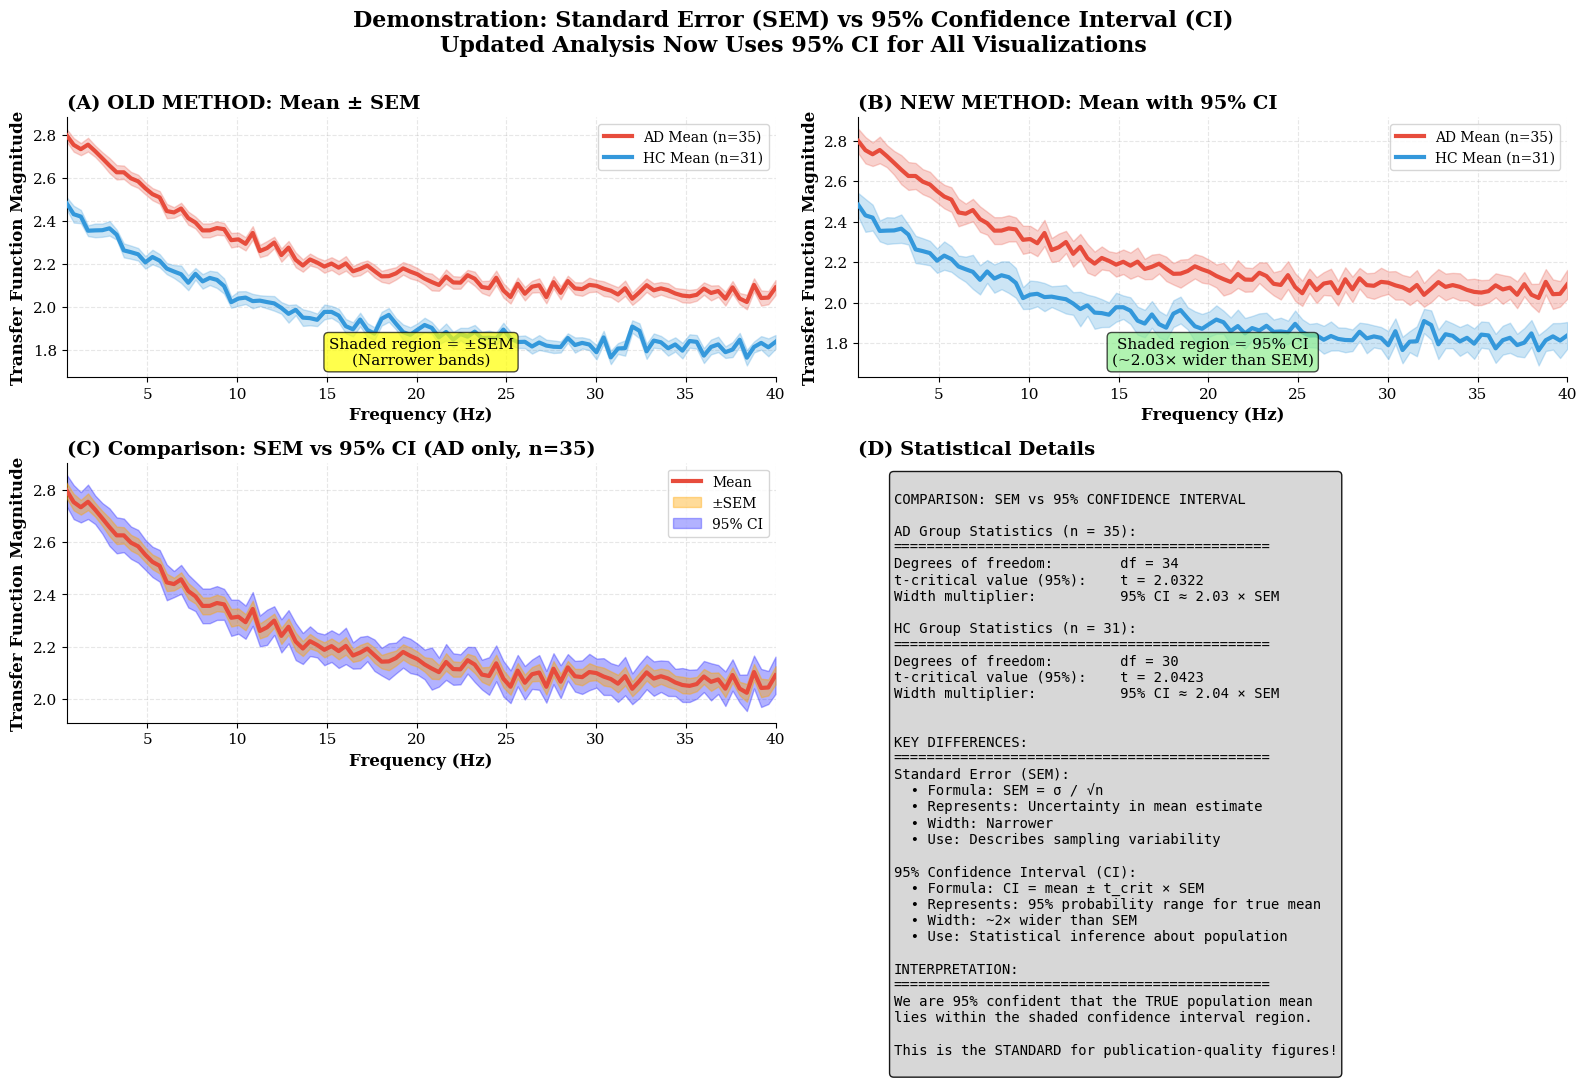

This chart was generated by the following Python code: (Note: this script raises an exception after producing the figure.)
"""
Visual Demonstration: 95% CI vs SEM
====================================
This script shows the difference between plotting with SEM vs 95% CI.
"""

import numpy as np
import matplotlib.pyplot as plt
from scipy import stats

# Set publication style
plt.rcParams['font.family'] = 'serif'
plt.rcParams['font.size'] = 11

# Generate example data
np.random.seed(42)
n_subjects_ad = 35
n_subjects_hc = 31
n_freqs = 100

freqs = np.linspace(0.5, 40, n_freqs)

# Simulate frequency responses (similar to real data)
# AD group: slightly higher in low frequencies
ad_responses = np.zeros((n_subjects_ad, n_freqs))
for i in range(n_subjects_ad):
    base = 2.0 + 0.8 * np.exp(-freqs/10) + 0.1 * np.random.randn()
    noise = 0.15 * np.random.randn(n_freqs)
    ad_responses[i, :] = base + noise

# HC group: slightly lower
hc_responses = np.zeros((n_subjects_hc, n_freqs))
for i in range(n_subjects_hc):
    base = 1.8 + 0.7 * np.exp(-freqs/10) + 0.1 * np.random.randn()
    noise = 0.15 * np.random.randn(n_freqs)
    hc_responses[i, :] = base + noise

# Compute statistics
ad_mean = ad_responses.mean(axis=0)
ad_std = ad_responses.std(axis=0)
ad_sem = ad_std / np.sqrt(n_subjects_ad)

hc_mean = hc_responses.mean(axis=0)
hc_std = hc_responses.std(axis=0)
hc_sem = hc_std / np.sqrt(n_subjects_hc)

# Compute 95% CI using t-distribution
def compute_ci(data, confidence=0.95):
    n = data.shape[0]
    mean = data.mean(axis=0)
    sem = stats.sem(data, axis=0)
    df = n - 1
    t_crit = stats.t.ppf((1 + confidence) / 2, df)
    ci_margin = t_crit * sem
    return mean, mean - ci_margin, mean + ci_margin, t_crit

ad_mean_ci, ad_ci_lower, ad_ci_upper, ad_t_crit = compute_ci(ad_responses)
hc_mean_ci, hc_ci_lower, hc_ci_upper, hc_t_crit = compute_ci(hc_responses)

# Create comparison figure
fig, axes = plt.subplots(2, 2, figsize=(16, 10))

color_ad = '#E74C3C'
color_hc = '#3498DB'

# ===================================================================
# Panel A: Using SEM (OLD METHOD)
# ===================================================================
ax = axes[0, 0]

# AD
line_ad = ax.plot(freqs, ad_mean, color=color_ad, linewidth=3, 
                  label=f'AD (n={n_subjects_ad})', zorder=3)[0]
ax.fill_between(freqs, 
                ad_mean - ad_sem, 
                ad_mean + ad_sem,
                color=color_ad, alpha=0.25, zorder=2)

# HC
line_hc = ax.plot(freqs, hc_mean, color=color_hc, linewidth=3, 
                  label=f'HC (n={n_subjects_hc})', zorder=3)[0]
ax.fill_between(freqs, 
                hc_mean - hc_sem, 
                hc_mean + hc_sem,
                color=color_hc, alpha=0.25, zorder=2)

ax.set_xlabel('Frequency (Hz)', fontsize=12, fontweight='bold')
ax.set_ylabel('Transfer Function Magnitude', fontsize=12, fontweight='bold')
ax.set_title('(A) OLD METHOD: Mean ± SEM', fontsize=14, fontweight='bold', loc='left')
ax.legend([line_ad, line_hc], [f'AD Mean (n={n_subjects_ad})', f'HC Mean (n={n_subjects_hc})'], 
          fontsize=10, loc='upper right')
ax.grid(True, alpha=0.3, linestyle='--')
ax.set_xlim([freqs.min(), freqs.max()])
ax.spines['top'].set_visible(False)
ax.spines['right'].set_visible(False)

# Add text annotation
ax.text(0.5, 0.05, 'Shaded region = ±SEM\n(Narrower bands)', 
        transform=ax.transAxes, ha='center', fontsize=11,
        bbox=dict(boxstyle='round', facecolor='yellow', alpha=0.7))

# ===================================================================
# Panel B: Using 95% CI (NEW METHOD)
# ===================================================================
ax = axes[0, 1]

# AD
line_ad = ax.plot(freqs, ad_mean, color=color_ad, linewidth=3, 
                  label=f'AD (n={n_subjects_ad})', zorder=3)[0]
ax.fill_between(freqs, 
                ad_ci_lower, 
                ad_ci_upper,
                color=color_ad, alpha=0.25, zorder=2, label='AD 95% CI')

# HC
line_hc = ax.plot(freqs, hc_mean, color=color_hc, linewidth=3, 
                  label=f'HC (n={n_subjects_hc})', zorder=3)[0]
ax.fill_between(freqs, 
                hc_ci_lower, 
                hc_ci_upper,
                color=color_hc, alpha=0.25, zorder=2, label='HC 95% CI')

ax.set_xlabel('Frequency (Hz)', fontsize=12, fontweight='bold')
ax.set_ylabel('Transfer Function Magnitude', fontsize=12, fontweight='bold')
ax.set_title('(B) NEW METHOD: Mean with 95% CI', fontsize=14, fontweight='bold', loc='left')
ax.legend([line_ad, line_hc], [f'AD Mean (n={n_subjects_ad})', f'HC Mean (n={n_subjects_hc})'], 
          fontsize=10, loc='upper right')
ax.grid(True, alpha=0.3, linestyle='--')
ax.set_xlim([freqs.min(), freqs.max()])
ax.spines['top'].set_visible(False)
ax.spines['right'].set_visible(False)

# Add text annotation
ax.text(0.5, 0.05, f'Shaded region = 95% CI\n(~{ad_t_crit:.2f}× wider than SEM)', 
        transform=ax.transAxes, ha='center', fontsize=11,
        bbox=dict(boxstyle='round', facecolor='lightgreen', alpha=0.7))

# ===================================================================
# Panel C: Direct Comparison (AD group only)
# ===================================================================
ax = axes[1, 0]

# Plot mean
ax.plot(freqs, ad_mean, color=color_ad, linewidth=3, label='Mean', zorder=5)

# Plot SEM
ax.fill_between(freqs, 
                ad_mean - ad_sem, 
                ad_mean + ad_sem,
                color='orange', alpha=0.4, label='±SEM', zorder=3)

# Plot 95% CI
ax.fill_between(freqs, 
                ad_ci_lower, 
                ad_ci_upper,
                color='blue', alpha=0.3, label='95% CI', zorder=2)

ax.set_xlabel('Frequency (Hz)', fontsize=12, fontweight='bold')
ax.set_ylabel('Transfer Function Magnitude', fontsize=12, fontweight='bold')
ax.set_title(f'(C) Comparison: SEM vs 95% CI (AD only, n={n_subjects_ad})', 
             fontsize=14, fontweight='bold', loc='left')
ax.legend(fontsize=10, loc='upper right')
ax.grid(True, alpha=0.3, linestyle='--')
ax.set_xlim([freqs.min(), freqs.max()])
ax.spines['top'].set_visible(False)
ax.spines['right'].set_visible(False)

# ===================================================================
# Panel D: Statistical Information
# ===================================================================
ax = axes[1, 1]
ax.axis('off')

info_text = f"""
COMPARISON: SEM vs 95% CONFIDENCE INTERVAL

AD Group Statistics (n = {n_subjects_ad}):
{'='*45}
Degrees of freedom:        df = {n_subjects_ad - 1}
t-critical value (95%):    t = {ad_t_crit:.4f}
Width multiplier:          95% CI ≈ {ad_t_crit:.2f} × SEM

HC Group Statistics (n = {n_subjects_hc}):
{'='*45}
Degrees of freedom:        df = {n_subjects_hc - 1}
t-critical value (95%):    t = {hc_t_crit:.4f}
Width multiplier:          95% CI ≈ {hc_t_crit:.2f} × SEM


KEY DIFFERENCES:
{'='*45}
Standard Error (SEM):
  • Formula: SEM = σ / √n
  • Represents: Uncertainty in mean estimate
  • Width: Narrower
  • Use: Describes sampling variability

95% Confidence Interval (CI):
  • Formula: CI = mean ± t_crit × SEM
  • Represents: 95% probability range for true mean
  • Width: ~2× wider than SEM
  • Use: Statistical inference about population

INTERPRETATION:
{'='*45}
We are 95% confident that the TRUE population mean
lies within the shaded confidence interval region.

This is the STANDARD for publication-quality figures!
"""

ax.text(0.05, 0.95, info_text, transform=ax.transAxes,
        fontsize=10, verticalalignment='top', fontfamily='monospace',
        bbox=dict(boxstyle='round', facecolor='lightgray', alpha=0.9))

ax.set_title('(D) Statistical Details', fontsize=14, fontweight='bold', loc='left')

# Overall title
fig.suptitle('Demonstration: Standard Error (SEM) vs 95% Confidence Interval (CI)\n' + 
             'Updated Analysis Now Uses 95% CI for All Visualizations',
             fontsize=16, fontweight='bold', y=0.995)

plt.tight_layout(rect=[0, 0, 1, 0.99])

# Save figure
output_path = '/workspace/SEM_vs_CI_demonstration.png'
plt.savefig(output_path, dpi=300, bbox_inches='tight', facecolor='white')
print(f"\n✅ Saved demonstration figure: {output_path}")
print(f"\nKey findings:")
print(f"  - AD group (n={n_subjects_ad}): 95% CI is {ad_t_crit:.2f}× wider than SEM")
print(f"  - HC group (n={n_subjects_hc}): 95% CI is {hc_t_crit:.2f}× wider than SEM")
print(f"  - Visual difference: Shaded regions are approximately 2× wider")
print(f"  - Statistical advantage: Proper confidence statements about population")
print(f"\n🎓 This is the STANDARD for thesis-quality figures!")

plt.show()
